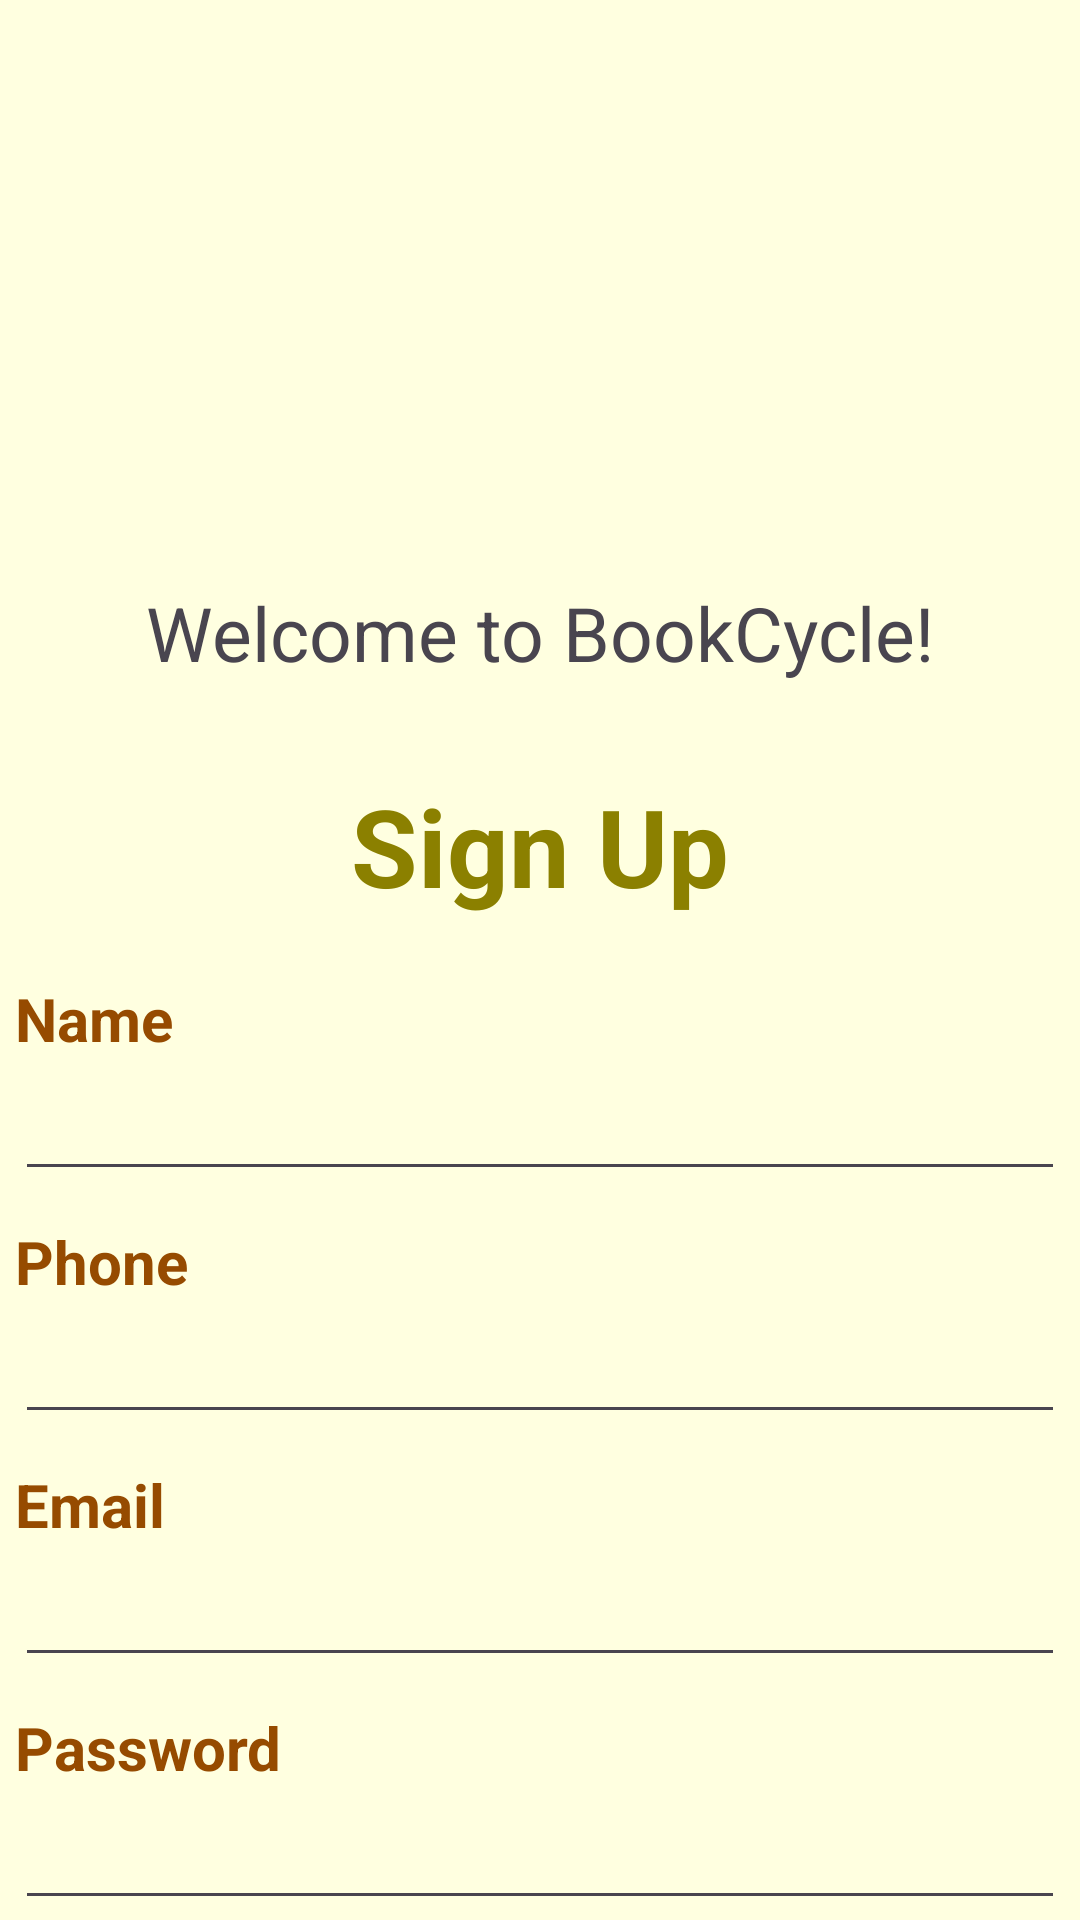

Write the Android layout XML for this screen, with the resource values it uses.
<!-- AndroidManifest.xml: application theme Theme.BookCycle -->
<!-- res/layout/sign_up_layout.xml -->
<?xml version="1.0" encoding="utf-8"?>
<androidx.constraintlayout.widget.ConstraintLayout xmlns:android="http://schemas.android.com/apk/res/android"
    xmlns:app="http://schemas.android.com/apk/res-auto"
    xmlns:tools="http://schemas.android.com/tools"
    android:id="@+id/main"
    android:layout_width="match_parent"
    android:layout_height="match_parent"
    android:background="#ffffe0"
    tools:context=".MainActivity">

    <TextView
        android:id="@+id/txtWelcome"
        android:layout_width="wrap_content"
        android:layout_height="wrap_content"
        android:layout_marginTop="4dp"
        android:text="Welcome to BookCycle!"
        android:textSize="25dp"
        app:layout_constraintEnd_toEndOf="parent"
        app:layout_constraintStart_toStartOf="parent"
        app:layout_constraintTop_toBottomOf="@+id/imageView" />

    <ImageView
        android:id="@+id/imageView"
        android:layout_width="100dp"
        android:layout_height="180dp"
        android:layout_marginTop="10dp"
        app:layout_constraintEnd_toEndOf="parent"
        app:layout_constraintHorizontal_bias="0.498"
        app:layout_constraintStart_toStartOf="parent"
        app:layout_constraintTop_toTopOf="parent"
        app:srcCompat="@drawable/avatar" />

    <TextView
        android:id="@+id/textView"
        android:layout_width="wrap_content"
        android:layout_height="wrap_content"
        android:layout_marginTop="30dp"
        android:text="Sign Up"
        android:textSize="36dp"
        android:textColor="#8B8000"
        android:textStyle="bold"
        app:layout_constraintEnd_toEndOf="parent"
        app:layout_constraintStart_toStartOf="parent"
        app:layout_constraintTop_toBottomOf="@+id/txtWelcome" />

    <Button
        android:id="@+id/btnSubmit"
        android:layout_width="120dp"
        android:layout_height="60dp"
        android:layout_marginTop="10dp"
        android:text="SIGN UP"
        android:backgroundTint="#008000"
        app:layout_constraintEnd_toEndOf="parent"
        app:layout_constraintHorizontal_bias="0.498"
        app:layout_constraintStart_toStartOf="parent"
        app:layout_constraintTop_toBottomOf="@+id/SignUp" />

    <TextView
        android:id="@+id/textView5"
        android:layout_width="wrap_content"
        android:layout_height="wrap_content"
        android:layout_marginTop="8dp"
        android:text="Already have account?"
        android:textSize="20dp"
        app:layout_constraintEnd_toEndOf="parent"
        app:layout_constraintHorizontal_bias="0.497"
        app:layout_constraintStart_toStartOf="parent"
        app:layout_constraintTop_toBottomOf="@+id/btnSubmit" />

    <TextView
        android:id="@+id/txtSignIn"
        android:layout_width="wrap_content"
        android:layout_height="wrap_content"
        android:text="Sign In"
        android:textSize="22dp"
        android:textStyle="bold"
        app:layout_constraintEnd_toEndOf="parent"
        app:layout_constraintStart_toStartOf="parent"
        app:layout_constraintTop_toBottomOf="@+id/textView5" />


    <LinearLayout
        android:id="@+id/SignUp"
        android:layout_width="350dp"
        android:layout_height="wrap_content"
        android:layout_marginTop="20dp"
        android:orientation="vertical"
        app:layout_constraintEnd_toEndOf="parent"
        app:layout_constraintStart_toStartOf="parent"
        app:layout_constraintTop_toBottomOf="@+id/textView">

        <TextView
            android:id="@+id/txtName"
            android:text="Name"
            android:textSize="20dp"
            android:textColor="#964B00"
            android:textStyle="bold"
            android:layout_width="match_parent"
            android:layout_height="wrap_content"  />

        <EditText
            android:id="@+id/edtName"
            android:layout_marginBottom="10dp"
            android:inputType="text"
            android:textSize="20dp"
            android:ems="10"
            android:layout_width="match_parent"
            android:layout_height="wrap_content" />

        <TextView
            android:id="@+id/txtPhone"
            android:text="Phone"
            android:textSize="20dp"
            android:textColor="#964B00"
            android:textStyle="bold"
            android:layout_width="match_parent"
            android:layout_height="wrap_content" />

        <EditText
            android:id="@+id/edtPhone"
            android:layout_marginBottom="10dp"
            android:inputType="phone"
            android:textSize="20dp"
            android:ems="10"
            android:layout_width="match_parent"
            android:layout_height="wrap_content"  />

        <TextView
            android:id="@+id/txtEmail"
            android:text="Email"
            android:textSize="20dp"
            android:textColor="#964B00"
            android:textStyle="bold"
            android:layout_width="match_parent"
            android:layout_height="wrap_content" />

        <EditText
            android:id="@+id/edtEmail"
            android:layout_marginBottom="10dp"
            android:inputType="textEmailAddress"
            android:textSize="20dp"
            android:ems="10"
            android:layout_width="match_parent"
            android:layout_height="wrap_content"  />

        <TextView
            android:id="@+id/txtPassword"
            android:text="Password"
            android:textSize="20dp"
            android:textColor="#964B00"
            android:textStyle="bold"
            android:layout_width="match_parent"
            android:layout_height="wrap_content"  />

        <EditText
            android:id="@+id/edtPassword"
            android:layout_marginBottom="10dp"
            android:inputType="textPassword"
            android:textSize="20dp"
            android:ems="10"
            android:layout_width="match_parent"
            android:layout_height="wrap_content"  />
    </LinearLayout>

</androidx.constraintlayout.widget.ConstraintLayout>
<!-- resources referenced by this layout -->
<resources>
  <style name="Theme.BookCycle" parent="Base.Theme.BookCycle" />
  <style name="Base.Theme.BookCycle" parent="Theme.Material3.DayNight.NoActionBar">
          
          
          <item name="android:statusBarColor">#ffffe0</item>
      </style>
</resources>
